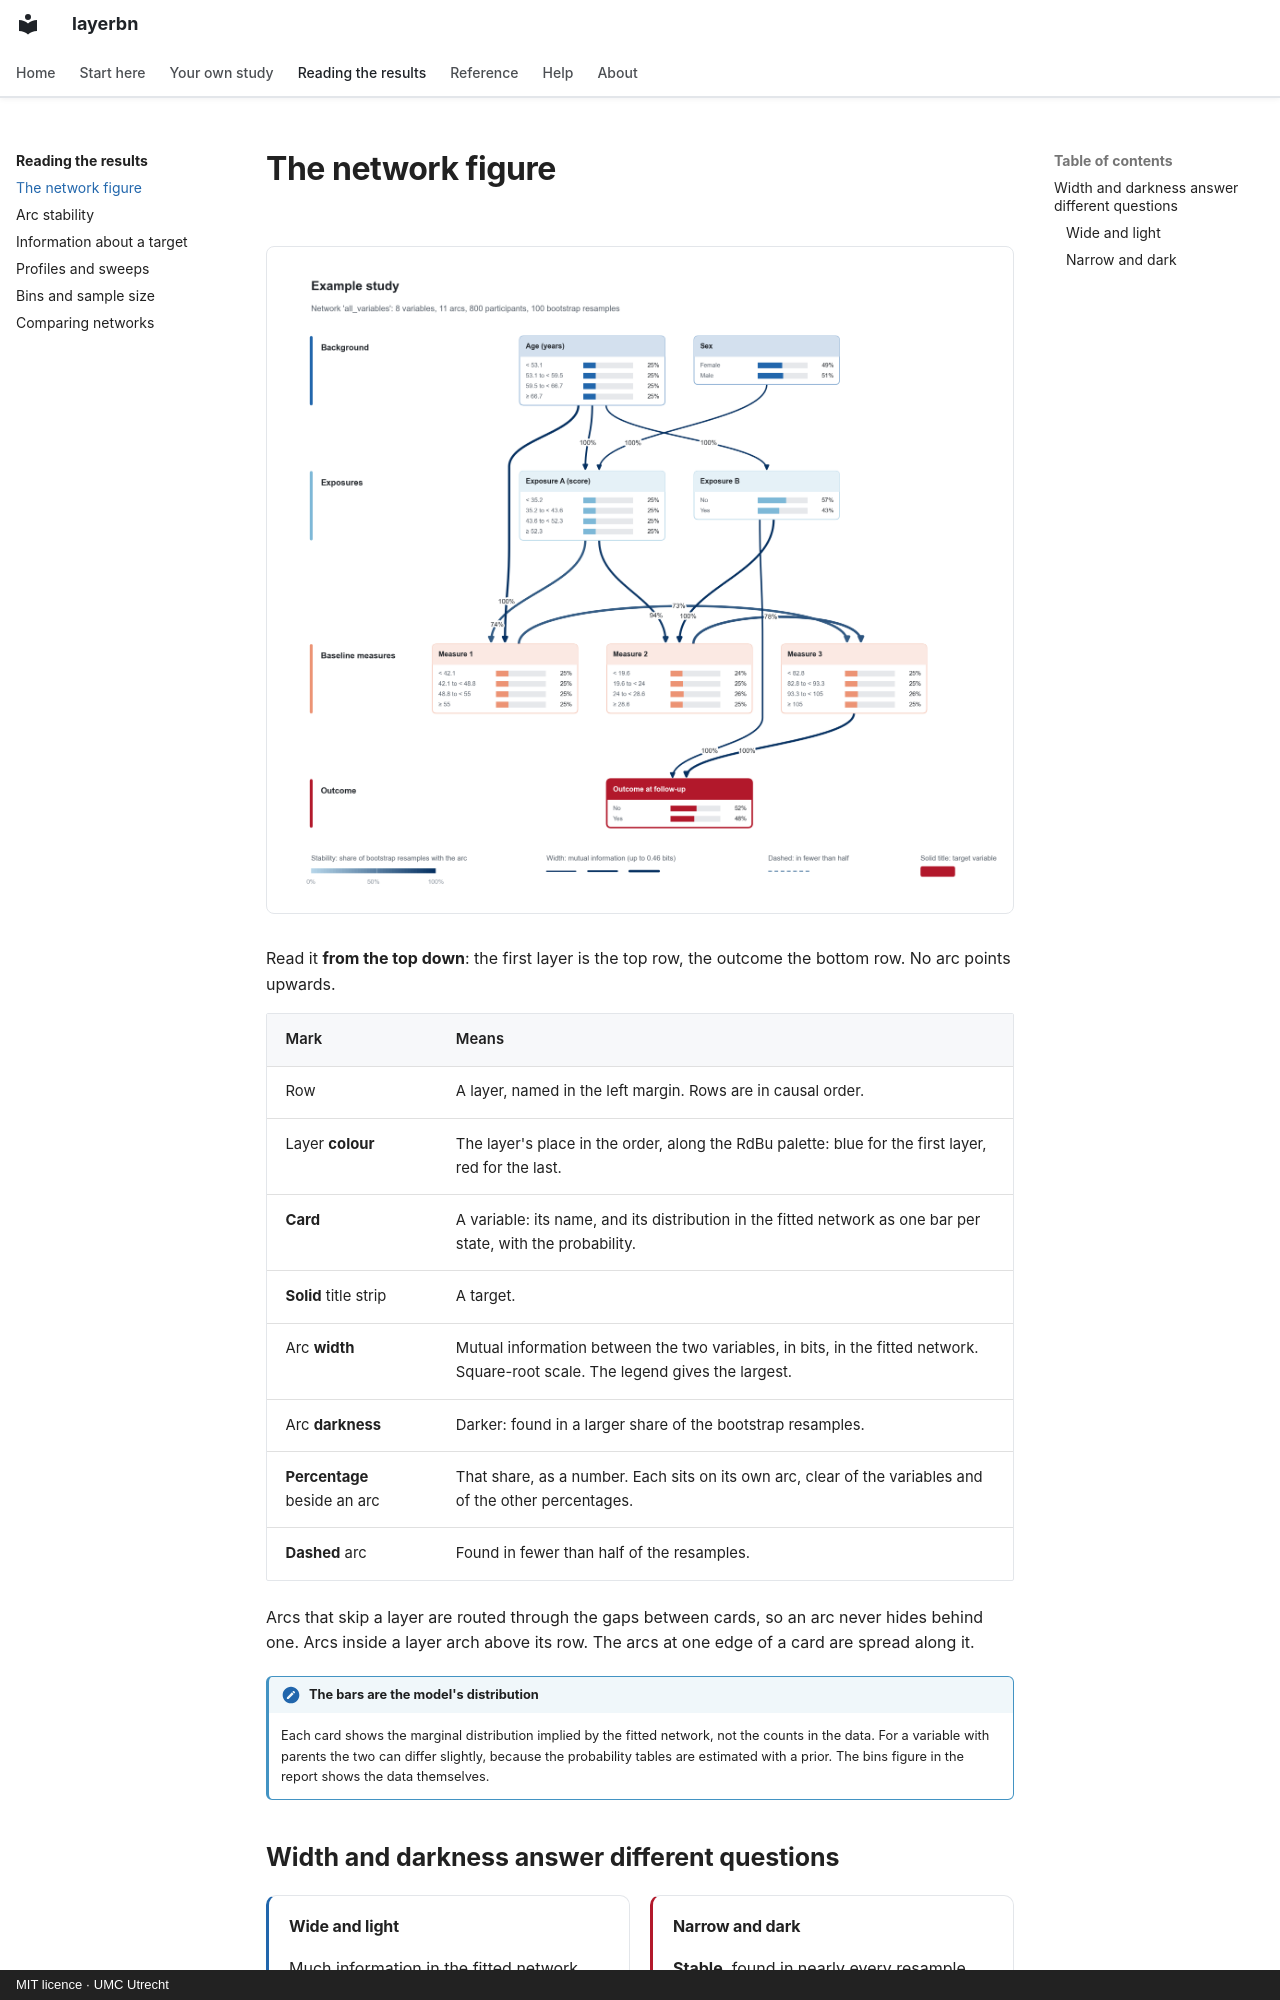

repository: umcu/layerbn · page: results/network-figure/index.html · generator: mkdocs · copyright: MIT licence · UMC Utrecht

# The network figure

<figure markdown>
![The network figure](../assets/example-network.png)
</figure>

Read it **from the top down**: the first layer is the top row, the outcome the bottom row. No
arc points upwards.

| Mark | Means |
| --- | --- |
| Row | A layer, named in the left margin. Rows are in causal order. |
| Layer **colour** | The layer's place in the order, along the RdBu palette: blue for the first layer, red for the last. |
| **Card** | A variable: its name, and its distribution in the fitted network as one bar per state, with the probability. |
| **Solid** title strip | A target. |
| Arc **width** | Mutual information between the two variables, in bits, in the fitted network. Square-root scale. The legend gives the largest. |
| Arc **darkness** | Darker: found in a larger share of the bootstrap resamples. |
| **Percentage** beside an arc | That share, as a number. Each sits on its own arc, clear of the variables and of the other percentages. |
| **Dashed** arc | Found in fewer than half of the resamples. |

Arcs that skip a layer are routed through the gaps between cards, so an arc never hides behind
one. Arcs inside a layer arch above its row. The arcs at one edge of a card are spread along it.

!!! note "The bars are the model's distribution"

    Each card shows the marginal distribution implied by the fitted network, not the counts in
    the data. For a variable with parents the two can differ slightly, because the probability
    tables are estimated with a prior. The bins figure in the report shows the data themselves.

## Width and darkness answer different questions

<div class="lb-isnot" markdown>
<div markdown>

#### Wide and light

Much information in the fitted network, but **not stable**: another sample could have given
a different structure.

</div>
<div markdown>
